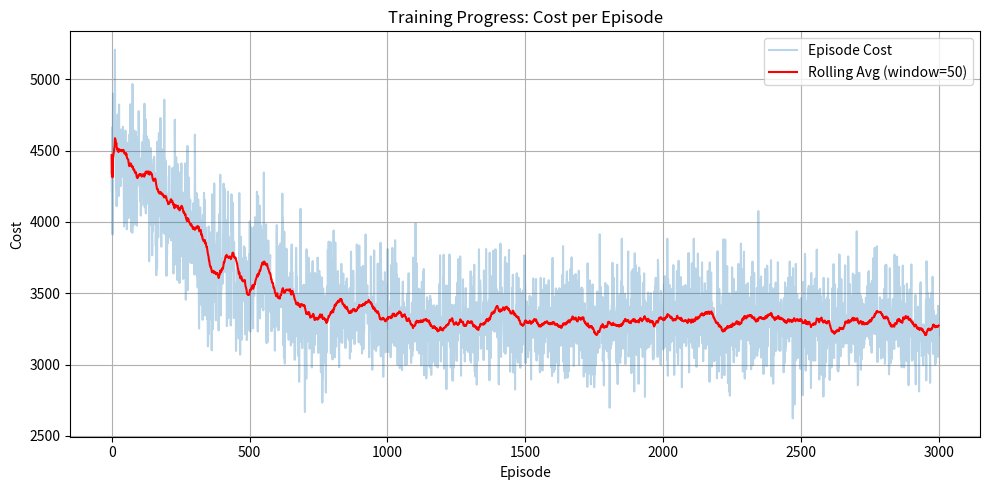
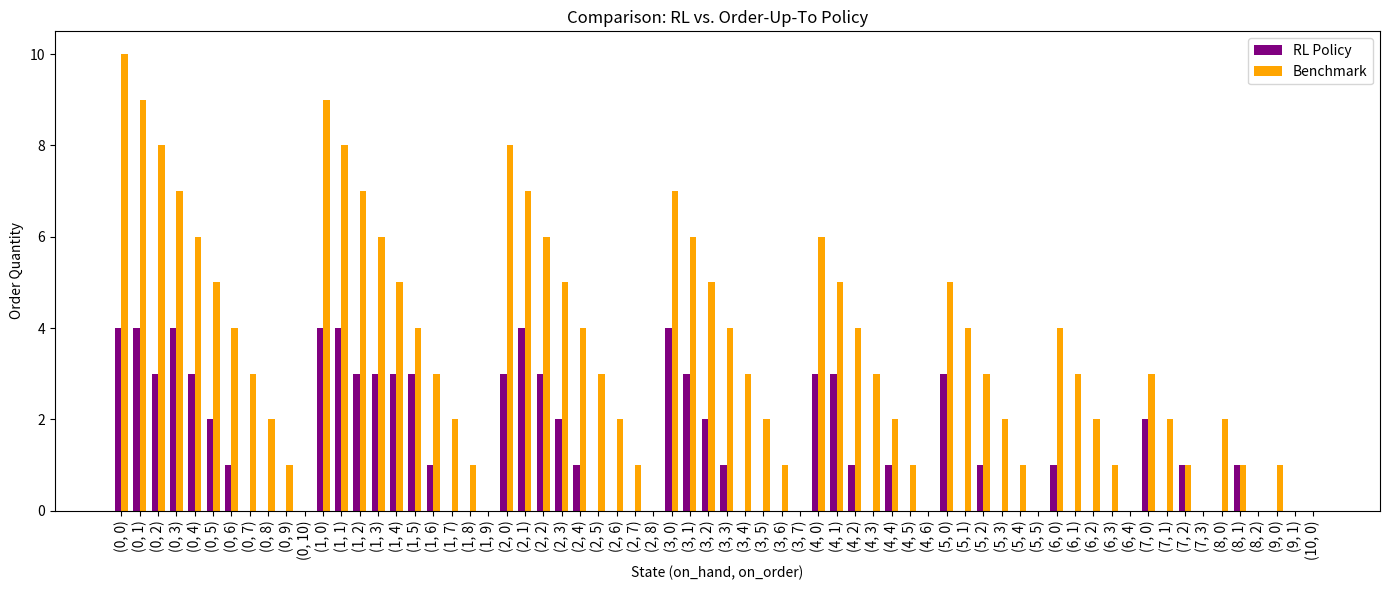
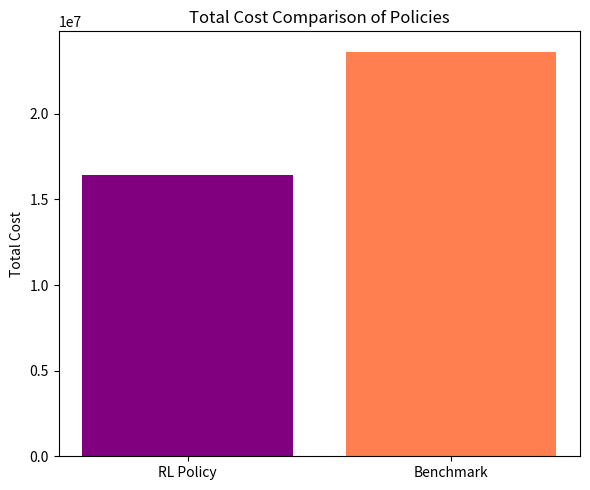

The matplotlib source for these figures, in order:
import numpy as np
import random
import matplotlib.pyplot as plt
from collections import deque

class AdvancedInventoryQLearningAgent:
    def __init__(
        self,
        max_inventory,
        demand_lambda,
        cost_holding,
        cost_shortage,
        discount=0.9,
        alpha=0.1,
        alpha_min=0.01,
        alpha_decay=0.999,
        epsilon=1.0,
        epsilon_min=0.01,
        epsilon_decay=0.995,
        num_episodes=3000,
        max_steps=200
    ):
        # Environment parameters
        self.max_inventory = max_inventory
        self.demand_lambda = demand_lambda
        self.cost_holding = cost_holding
        self.cost_shortage = cost_shortage

        # Q-learning hyperparams
        self.discount = discount
        self.alpha = alpha
        self.alpha_min = alpha_min
        self.alpha_decay = alpha_decay
        self.epsilon = epsilon
        self.epsilon_min = epsilon_min
        self.epsilon_decay = epsilon_decay

        self.num_episodes = num_episodes
        self.max_steps = max_steps

        # Initialize Q-table
        self.Q = {}
        self._init_Q()

        # Tracking performance
        self.episode_costs = []
        self.rolling_avg_cost = []

    def _init_Q(self):
        """Initialize Q for all valid (state, action) pairs."""
        for on_hand in range(self.max_inventory + 1):
            for on_order in range(self.max_inventory + 1 - on_hand):
                state = (on_hand, on_order)
                self.Q[state] = {}
                max_order = self.max_inventory - (on_hand + on_order)
                for action in range(max_order + 1):
                    self.Q[state][action] = np.random.uniform(0, 1)

    def _get_demand(self):
        """Sample demand from Poisson distribution."""
        return np.random.poisson(self.demand_lambda)

    def _env_step(self, state, action):
        """
        Environment transition:
          - Demand arrives
          - leftover = on_hand + on_order - demand (if positive)
          - reward = negative of holding & shortage costs
          - next_state = (leftover, action)
        """
        on_hand, on_order = state
        total_inv = on_hand + on_order
        demand = self._get_demand()
        sold = min(total_inv, demand)
        leftover = total_inv - sold

        holding_cost = leftover * self.cost_holding
        shortage_cost = max(0, demand - total_inv) * self.cost_shortage
        reward = - (holding_cost + shortage_cost)

        next_state = (leftover, action)
        return next_state, reward

    def _choose_action(self, state):
        """
        Epsilon-greedy action selection.
        """
        actions = self.Q[state]
        if np.random.rand() < self.epsilon:
            return np.random.choice(list(actions.keys()))
        else:
            return max(actions, key=actions.get)

    def _update_q(self, state, action, reward, next_state):
        """
        Q-learning update:
          Q(s,a) += alpha * [reward + gamma*max_a'(Q(s',a')) - Q(s,a)]
        """
        best_next_action = max(self.Q[next_state], key=self.Q[next_state].get)
        td_target = reward + self.discount * self.Q[next_state][best_next_action]
        td_error = td_target - self.Q[state][action]
        self.Q[state][action] += self.alpha * td_error

    def train(self):
        """
        Main training loop. Tracks episode costs and rolling average.
        """
        cost_window = deque(maxlen=50)
        for ep in range(self.num_episodes):
            # Random initial state
            on_hand = np.random.randint(0, self.max_inventory + 1)
            on_order = np.random.randint(0, self.max_inventory - on_hand + 1)
            state = (on_hand, on_order)

            total_reward = 0
            for _ in range(self.max_steps):
                action = self._choose_action(state)
                next_state, reward = self._env_step(state, action)
                self._update_q(state, action, reward, next_state)
                state = next_state
                total_reward += reward

            # Track cost (negative of reward)
            episode_cost = -total_reward
            self.episode_costs.append(episode_cost)
            cost_window.append(episode_cost)
            self.rolling_avg_cost.append(np.mean(cost_window))

            # Decay alpha & epsilon
            self.alpha = max(self.alpha_min, self.alpha * self.alpha_decay)
            self.epsilon = max(self.epsilon_min, self.epsilon * self.epsilon_decay)

    def get_policy(self):
        """Return the best action for each state."""
        policy = {}
        for s, actions in self.Q.items():
            best_a = max(actions, key=actions.get)
            policy[s] = best_a
        return policy

    def evaluate_policy(self, policy, test_episodes=1000):
        """
        Simulate the environment under the given policy to estimate total reward.
        """
        total_reward = 0.0
        for _ in range(test_episodes):
            # Random initial state
            on_hand = np.random.randint(0, self.max_inventory + 1)
            on_order = np.random.randint(0, self.max_inventory - on_hand + 1)
            state = (on_hand, on_order)

            for _ in range(self.max_steps):
                action = policy.get(state, 0)
                next_state, reward = self._env_step(state, action)
                total_reward += reward
                state = next_state

        return total_reward


# Example 
if __name__ == "__main__":
    # Seeds for reproducibility
    np.random.seed(42)
    random.seed(42)

    agent = AdvancedInventoryQLearningAgent(
        max_inventory=10,
        demand_lambda=4,
        cost_holding=8,
        cost_shortage=10,
        discount=0.9,
        alpha=0.1,
        alpha_min=0.01,
        alpha_decay=0.999,
        epsilon=1.0,
        epsilon_min=0.01,
        epsilon_decay=0.995,
        num_episodes=3000,
        max_steps=200
    )
    agent.train()

    # Plot training progress
    plt.figure(figsize=(10,5))
    plt.plot(agent.episode_costs, label='Episode Cost', alpha=0.3)
    plt.plot(agent.rolling_avg_cost, label='Rolling Avg (window=50)', color='red')
    plt.title('Training Progress: Cost per Episode')
    plt.xlabel('Episode')
    plt.ylabel('Cost')
    plt.legend()
    plt.grid(True)
    plt.tight_layout()
    plt.show()

    # RL policy
    rl_policy = agent.get_policy()

    # Evaluate
    test_episodes = 5000
    rl_reward = agent.evaluate_policy(rl_policy, test_episodes=test_episodes)
    rl_cost = -rl_reward
    print(f"Total Cost with RL Policy (over {test_episodes} episodes): {rl_cost:,.2f}")

    # Benchmark: order up to full capacity
    def order_up_to_policy(state, capacity):
        on_hand, on_order = state
        current_inv = on_hand + on_order
        order_needed = capacity - current_inv
        return max(0, order_needed)

    bm_policy = {s: order_up_to_policy(s, agent.max_inventory) for s in agent.Q.keys()}
    bm_reward = agent.evaluate_policy(bm_policy, test_episodes=test_episodes)
    bm_cost = -bm_reward
    print(f"Total Cost with Benchmark Policy (over {test_episodes} episodes): {bm_cost:,.2f}")

    # Compare policies
    states = list(rl_policy.keys())
    orders_rl = [rl_policy[s] for s in states]
    orders_bm = [bm_policy[s] for s in states]

    x_pos = np.arange(len(states))
    bar_width = 0.35

    plt.figure(figsize=(14,6))
    plt.bar(x_pos, orders_rl, width=bar_width, color='purple', label='RL Policy')
    plt.bar(x_pos + bar_width, orders_bm, width=bar_width, color='orange', label='Benchmark')
    plt.title('Comparison: RL vs. Order-Up-To Policy')
    plt.xlabel('State (on_hand, on_order)')
    plt.ylabel('Order Quantity')
    plt.xticks(x_pos + bar_width/2, states, rotation=90)
    plt.legend()
    plt.tight_layout()
    plt.show()

    # Final cost comparison
    plt.figure(figsize=(6,5))
    plt.bar(['RL Policy','Benchmark'], [rl_cost, bm_cost], color=['purple','coral'])
    plt.title('Total Cost Comparison of Policies')
    plt.ylabel('Total Cost')
    plt.tight_layout()
    plt.show()
